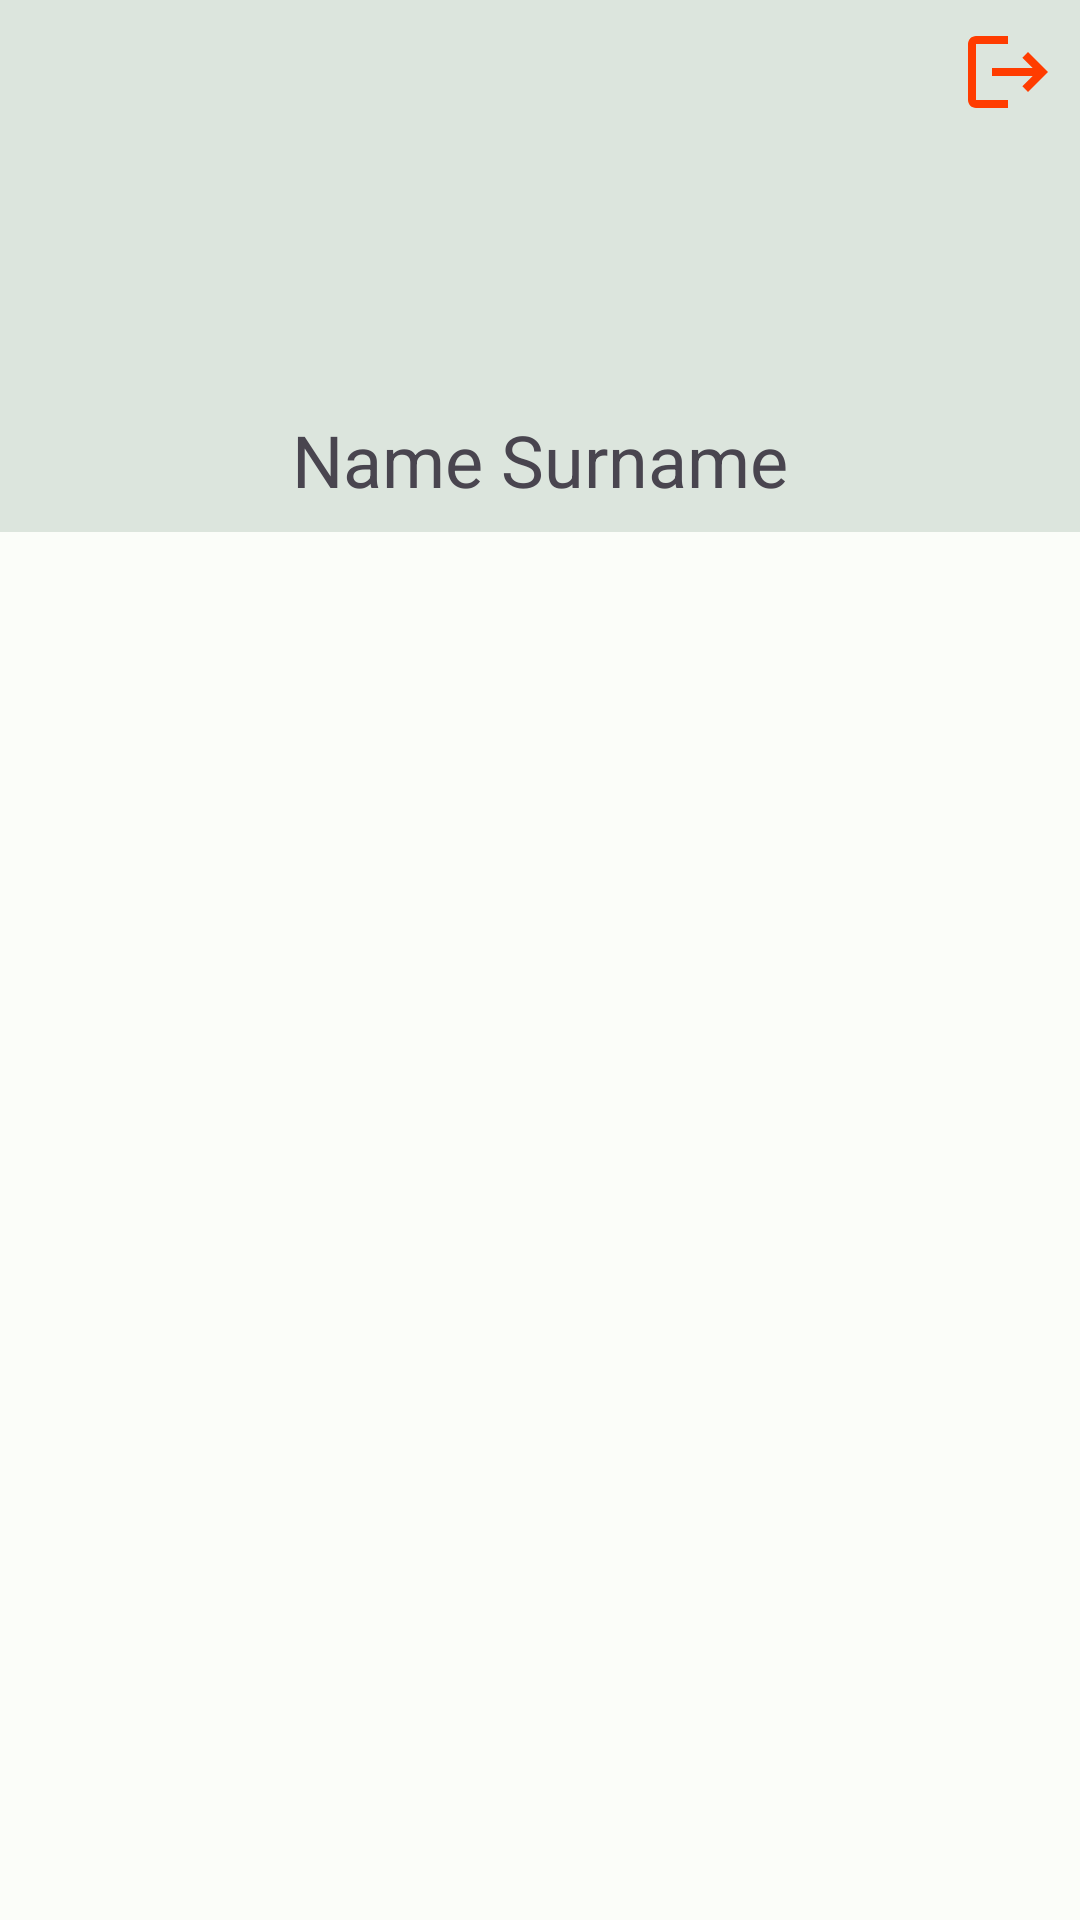

Write the Android layout XML for this screen, with the resource values it uses.
<!-- AndroidManifest.xml: application theme AppTheme -->
<!-- res/layout/fragment_profile_view.xml -->
<?xml version="1.0" encoding="utf-8"?>
<RelativeLayout xmlns:android="http://schemas.android.com/apk/res/android"
    xmlns:tools="http://schemas.android.com/tools"
    android:layout_width="match_parent"
    android:layout_height="match_parent"
    xmlns:app="http://schemas.android.com/apk/res-auto"
    tools:context=".fragments.ProfileView"
    android:background="?colorSurface"
    >

    <RelativeLayout
        android:id="@+id/profile_header"
        android:padding="8dp"
        android:layout_width="match_parent"
        android:layout_height="wrap_content"
        android:background="?colorSurfaceVariant"
        >

        <ImageButton
            android:id="@+id/profile_back_button"
            android:layout_width="32dp"
            android:layout_height="32dp"
            android:background="@drawable/back_gray"
            android:layout_alignParentStart="true"
            android:layout_alignParentTop="true"
            />

        <ImageButton
            android:id="@+id/profile_log_out_button"
            android:layout_width="32dp"
            android:layout_height="32dp"
            android:background="@drawable/ic_baseline_logout_24"
            android:layout_alignParentTop="true"
            android:layout_alignParentEnd="true"
            />

    <com.google.android.material.imageview.ShapeableImageView
        android:layout_marginTop="4dp"
        android:id="@+id/profile_picture"
        android:layout_height="125dp"
        android:layout_width="125dp"
        android:src="@drawable/ic_launcher_background"
        app:shapeAppearance="@style/CornerCut"
        android:layout_centerHorizontal="true"
        android:scaleType="centerCrop"
        />

    <TextView
        android:textSize="24sp"
        android:layout_below="@id/profile_picture"
        android:layout_centerHorizontal="true"
        android:id="@+id/profile_name"
        android:layout_width="wrap_content"
        android:layout_height="wrap_content"
        android:text="Name Surname"
        />

    </RelativeLayout>

    <RelativeLayout
        android:padding="16dp"
        android:layout_below="@id/profile_header"
        android:layout_width="match_parent"
        android:layout_height="match_parent"
        >

        <androidx.recyclerview.widget.RecyclerView
            android:id="@+id/profile_recycler_view"
            android:layout_width="match_parent"
            android:layout_height="match_parent"
            android:orientation="vertical"
            app:layoutManager="androidx.recyclerview.widget.LinearLayoutManager"
            />
    </RelativeLayout>

</RelativeLayout>
<!-- resources referenced by this layout -->
<resources>
  <!-- drawable ic_baseline_logout_24 (drawable) -->
  <vector android:autoMirrored="true" android:height="64dp"
      android:tint="#FF3C00" android:viewportHeight="24"
      android:viewportWidth="24" android:width="64dp" xmlns:android="http://schemas.android.com/apk/res/android">
      <path android:fillColor="@android:color/white" android:pathData="M17,7l-1.41,1.41L18.17,11H8v2h10.17l-2.58,2.58L17,17l5,-5zM4,5h8V3H4c-1.1,0 -2,0.9 -2,2v14c0,1.1 0.9,2 2,2h8v-2H4V5z"/>
  </vector>
  <style name="CornerCut" parent="">
          <item name="cornerFamilyTopLeft">rounded</item>
          <item name="cornerFamilyTopRight">rounded</item>
          <item name="cornerFamilyBottomLeft">rounded</item>
          <item name="cornerFamilyBottomRight">rounded</item>
          <item name="cornerSizeTopLeft">50%</item>
          <item name="cornerSizeTopRight">50%</item>
          <item name="cornerSizeBottomLeft">50%</item>
          <item name="cornerSizeBottomRight">50%</item>
  
      </style>
  <color name="md_theme_light_primary">#006C49</color>
  <color name="md_theme_light_onPrimary">#FFFFFF</color>
  <color name="md_theme_light_primaryContainer">#8BF8C3</color>
  <color name="md_theme_light_onPrimaryContainer">#002113</color>
  <color name="md_theme_light_secondary">#006A66</color>
  <color name="md_theme_light_onSecondary">#FFFFFF</color>
  <color name="md_theme_light_secondaryContainer">#70F7EF</color>
  <color name="md_theme_light_onSecondaryContainer">#00201E</color>
  <color name="md_theme_light_tertiary">#2C6B28</color>
  <color name="md_theme_light_onTertiary">#FFFFFF</color>
  <color name="md_theme_light_tertiaryContainer">#AEF4A0</color>
  <color name="md_theme_light_onTertiaryContainer">#002201</color>
  <color name="md_theme_light_error">#BA1A1A</color>
  <color name="md_theme_light_errorContainer">#FFDAD6</color>
  <color name="md_theme_light_onError">#FFFFFF</color>
  <color name="md_theme_light_onErrorContainer">#410002</color>
  <color name="md_theme_light_background">#FBFDF9</color>
  <color name="md_theme_light_onBackground">#191C1A</color>
  <color name="md_theme_light_surface">#FBFDF9</color>
  <color name="md_theme_light_onSurface">#191C1A</color>
  <color name="md_theme_light_surfaceVariant">#DCE5DD</color>
  <color name="md_theme_light_onSurfaceVariant">#404943</color>
  <color name="md_theme_light_outline">#707973</color>
  <color name="md_theme_light_inverseOnSurface">#EFF1ED</color>
  <color name="md_theme_light_inverseSurface">#2E312F</color>
  <color name="md_theme_light_inversePrimary">#6EDBA8</color>
</resources>
